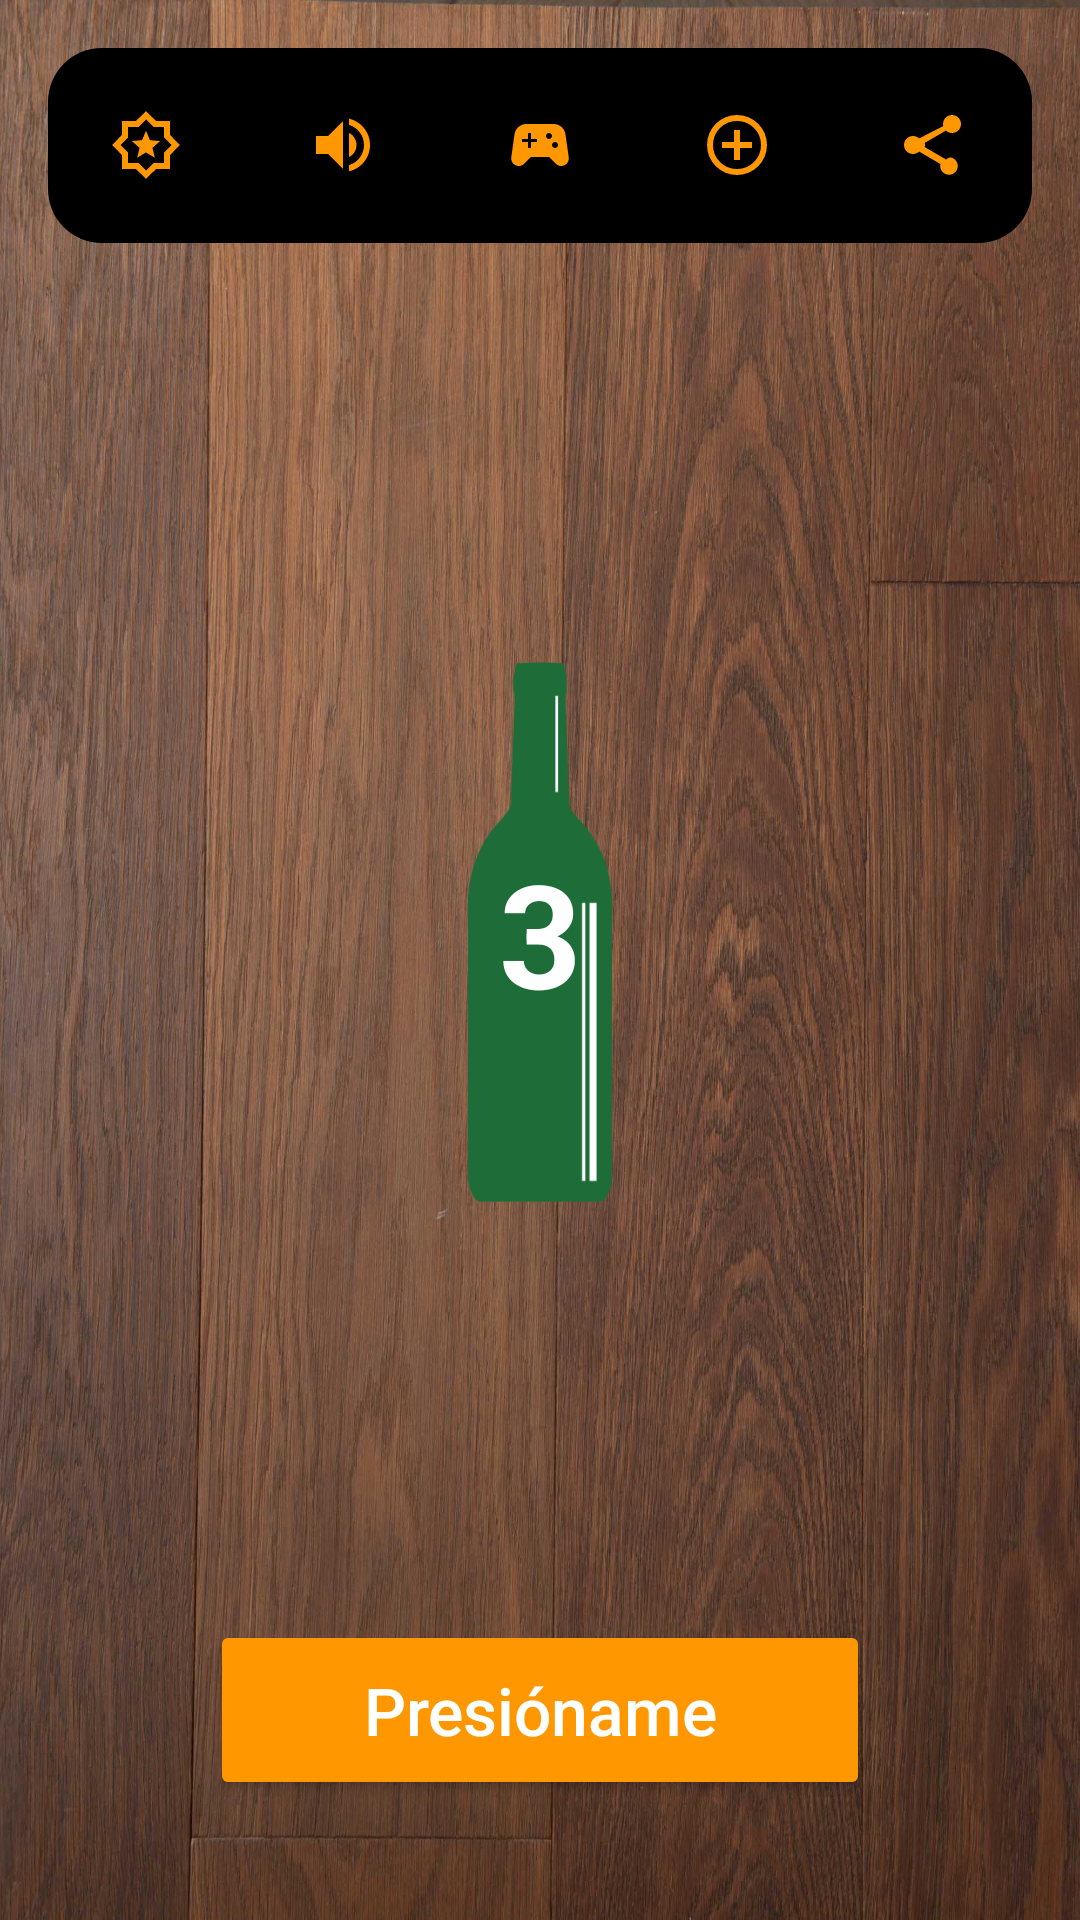

Write the Android layout XML for this screen, with the resource values it uses.
<!-- AndroidManifest.xml: application theme Theme.PicoBotellaDAPDM -->
<!-- res/layout/fragment_home.xml -->
<?xml version="1.0" encoding="utf-8"?>
<androidx.constraintlayout.widget.ConstraintLayout
    xmlns:android="http://schemas.android.com/apk/res/android"
    xmlns:app="http://schemas.android.com/apk/res-auto"
    android:layout_width="match_parent"
    android:layout_height="match_parent"
    android:background="@drawable/fondo_madera">

    
    <LinearLayout
        android:id="@+id/customToolbar"
        android:layout_width="0dp"
        android:layout_height="65dp"
        android:layout_marginStart="16dp"
        android:layout_marginTop="16dp"
        android:layout_marginEnd="16dp"
        android:background="@drawable/toolbar_background"
        android:gravity="center"
        android:orientation="horizontal"
        android:weightSum="5"
        app:layout_constraintTop_toTopOf="parent"
        app:layout_constraintStart_toStartOf="parent"
        app:layout_constraintEnd_toEndOf="parent">

        <ImageButton
            android:id="@+id/btnStar"
            android:layout_width="0dp"
            android:layout_height="40dp"
            android:layout_weight="1"
            android:background="@android:color/transparent"
            android:src="@drawable/ic_star"
            android:tint="#FF9800"/>

        <ImageButton
            android:id="@+id/btnAudio"
            android:layout_width="0dp"
            android:layout_height="40dp"
            android:layout_weight="1"
            android:background="@android:color/transparent"
            android:src="@drawable/ic_volume_on"
            android:tint="#FF9800"/>

        <ImageButton
            android:id="@+id/btnInstrucciones"
            android:layout_width="0dp"
            android:layout_height="40dp"
            android:layout_weight="1"
            android:background="@android:color/transparent"
            android:src="@drawable/ic_menu_book"
            android:tint="#FF9800"/>

        <ImageButton
            android:id="@+id/btnRetos"
            android:layout_width="0dp"
            android:layout_height="40dp"
            android:layout_weight="1"
            android:background="@android:color/transparent"
            android:src="@drawable/ic_add"
            android:tint="#FF9800"/>

        <ImageButton
            android:id="@+id/btnCompartir"
            android:layout_width="0dp"
            android:layout_height="40dp"
            android:layout_weight="1"
            android:background="@android:color/transparent"
            android:src="@drawable/ic_share"
            android:tint="#FF9800"/>

    </LinearLayout>
    
    <ImageView
        android:id="@+id/imgBotella"
        android:layout_width="180dp"
        android:layout_height="320dp"
        android:src="@drawable/ic_botella"
        android:contentDescription="Botella"
        app:layout_constraintTop_toBottomOf="@id/customToolbar"
        app:layout_constraintBottom_toTopOf="@id/btnPresioname"
        app:layout_constraintStart_toStartOf="parent"
        app:layout_constraintEnd_toEndOf="parent"/>

    
    <TextView
        android:id="@+id/txtContador"
        android:layout_width="wrap_content"
        android:layout_height="wrap_content"
        android:text="3"
        android:textSize="48sp"
        android:textStyle="bold"
        android:textColor="#FFFFFF"
        app:layout_constraintTop_toTopOf="@id/imgBotella"
        app:layout_constraintBottom_toBottomOf="@id/imgBotella"
        app:layout_constraintStart_toStartOf="@id/imgBotella"
        app:layout_constraintEnd_toEndOf="@id/imgBotella"/>

    
    <Button
        android:id="@+id/btnPresioname"
        android:layout_width="220dp"
        android:layout_height="60dp"
        android:text="Presióname"
        android:textAllCaps="false"
        android:textSize="22sp"
        android:backgroundTint="#FF9800"
        android:textColor="#FFFFFF"
        android:layout_marginBottom="40dp"
        app:layout_constraintBottom_toBottomOf="parent"
        app:layout_constraintStart_toStartOf="parent"
        app:layout_constraintEnd_toEndOf="parent"/>

</androidx.constraintlayout.widget.ConstraintLayout>
<!-- resources referenced by this layout -->
<resources>
  <!-- drawable fondo_madera: jpg bitmap (drawable, 372104 bytes) -->
  <!-- drawable ic_add (drawable) -->
  <vector xmlns:android="http://schemas.android.com/apk/res/android" android:height="24dp" android:tint="#FF7700" android:viewportHeight="960" android:viewportWidth="960" android:width="24dp">
        
      <path android:fillColor="@android:color/white" android:pathData="M440,680L520,680L520,520L680,520L680,440L520,440L520,280L440,280L440,440L280,440L280,520L440,520L440,680ZM480,880Q397,880 324,848.5Q251,817 197,763Q143,709 111.5,636Q80,563 80,480Q80,397 111.5,324Q143,251 197,197Q251,143 324,111.5Q397,80 480,80Q563,80 636,111.5Q709,143 763,197Q817,251 848.5,324Q880,397 880,480Q880,563 848.5,636Q817,709 763,763Q709,817 636,848.5Q563,880 480,880ZM480,800Q614,800 707,707Q800,614 800,480Q800,346 707,253Q614,160 480,160Q346,160 253,253Q160,346 160,480Q160,614 253,707Q346,800 480,800ZM480,480Q480,480 480,480Q480,480 480,480Q480,480 480,480Q480,480 480,480Q480,480 480,480Q480,480 480,480Q480,480 480,480Q480,480 480,480Z"/>
      
  </vector>
  <!-- drawable ic_botella: png bitmap (drawable, 7547 bytes) -->
  <!-- drawable ic_menu_book: png bitmap (drawable, 630 bytes) -->
  <!-- drawable ic_share (drawable) -->
  <vector xmlns:android="http://schemas.android.com/apk/res/android"
      android:width="24dp"
      android:height="24dp"
      android:viewportWidth="24"
      android:viewportHeight="24"
      android:tint="#FF9800">
      <path
          android:fillColor="@android:color/white"
          android:pathData="M18,16.08c-0.76,0 -1.44,0.3 -1.96,0.77L8.91,12.7c0.05,-0.23 0.09,-0.46 0.09,-0.7s-0.04,-0.47 -0.09,-0.7l7.05,-4.11c0.54,0.5 1.25,0.81 2.04,0.81c1.66,0 3,-1.34 3,-3c0,-1.66 -1.34,-3 -3,-3c-1.66,0 -3,1.34 -3,3c0,0.24 0.04,0.47 0.09,0.7L7.04,9.81C6.5,9.31 5.79,9 5,9c-1.66,0 -3,1.34 -3,3s1.34,3 3,3c0.79,0 1.5,-0.31 2.04,-0.81l7.12,4.16c-0.05,0.21 -0.08,0.43 -0.08,0.65c0,1.61 1.31,2.92 2.92,2.92c1.61,0 2.92,-1.31 2.92,-2.92s-1.31,-2.92 -2.92,-2.92z"/>
  </vector>
  <!-- drawable ic_star (drawable) -->
  <vector xmlns:android="http://schemas.android.com/apk/res/android" android:height="24dp" android:tint="#FF7700" android:viewportHeight="960" android:viewportWidth="960" android:width="24dp">
        
      <path android:fillColor="@android:color/white" android:pathData="M363,650L480,579L597,650L566,517L670,427L533,416L480,290L427,416L290,427L394,517L363,650ZM480,932L346,800L160,800L160,614L28,480L160,346L160,160L346,160L480,28L614,160L800,160L800,346L932,480L800,614L800,800L614,800L480,932ZM480,820L580,720L720,720L720,580L820,480L720,380L720,240L580,240L480,140L380,240L240,240L240,380L140,480L240,580L240,720L380,720L480,820ZM480,480Q480,480 480,480Q480,480 480,480Q480,480 480,480Q480,480 480,480Q480,480 480,480Q480,480 480,480Q480,480 480,480Q480,480 480,480Z"/>
      
  </vector>
  <!-- drawable ic_volume_on: png bitmap (drawable, 540 bytes) -->
  <!-- drawable toolbar_background (drawable) -->
  <?xml version="1.0" encoding="utf-8"?>
  <shape xmlns:android="http://schemas.android.com/apk/res/android">
  
      <solid android:color="#000000"/>
  
      <corners android:radius="18dp"/>
  
  </shape>
  <style name="Theme.PicoBotellaDAPDM" parent="Base.Theme.PicoBotellaDAPDM" />
  <style name="Base.Theme.PicoBotellaDAPDM" parent="Theme.Material3.DayNight.NoActionBar">
          
          
      </style>
</resources>
